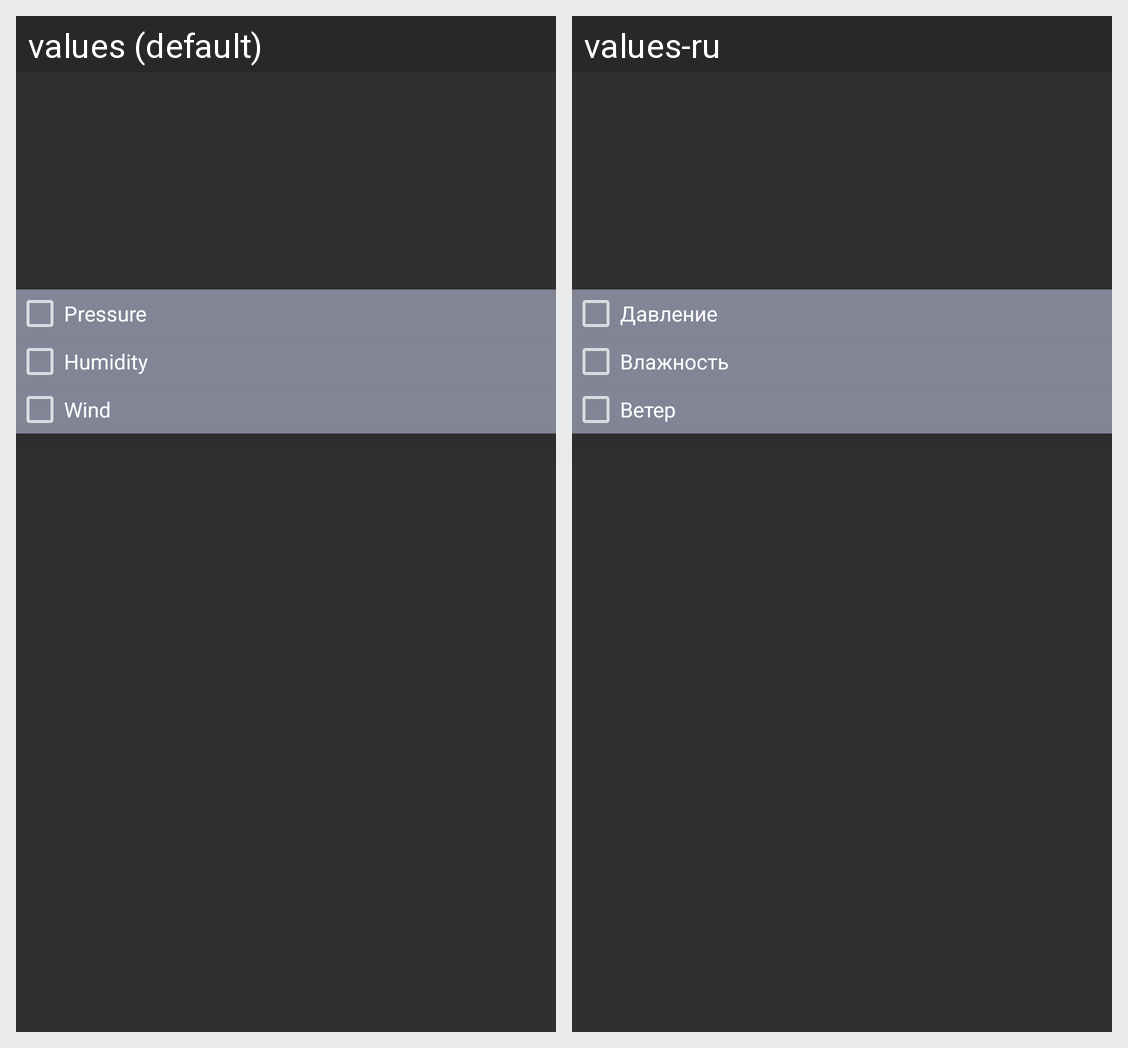

Translations of the strings shown on this Android screen, per locale in the grid:
Android screen res/layout/fragment_forecast_detail.xml rendered under 2 locales, left to right: values (default), values-ru. Device: Nexus 5 (rendered at 1080×1920; each locale shown at half size, 540×960, under a caption strip naming it); theme AppThemeMaterial.
Strings drawn on this screen, with the default value and each locale's value (text and hints the layout hard-codes, and strings that could not be matched under every locale, appear in the picture but are not listed):

pressure
  values: Pressure
  values-ru: Давление

tomorrow_forecast
  values: Humidity
  values-ru: Влажность

week_forecast
  values: Wind
  values-ru: Ветер
